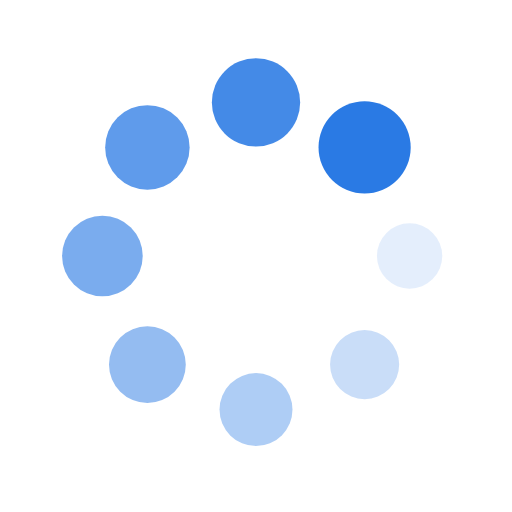
t = 0.00 s
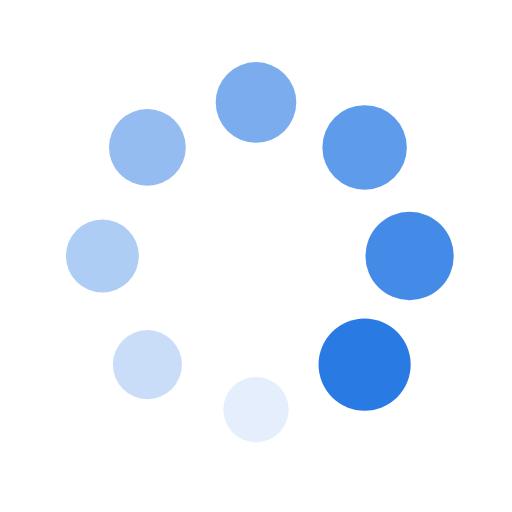
t = 0.25 s
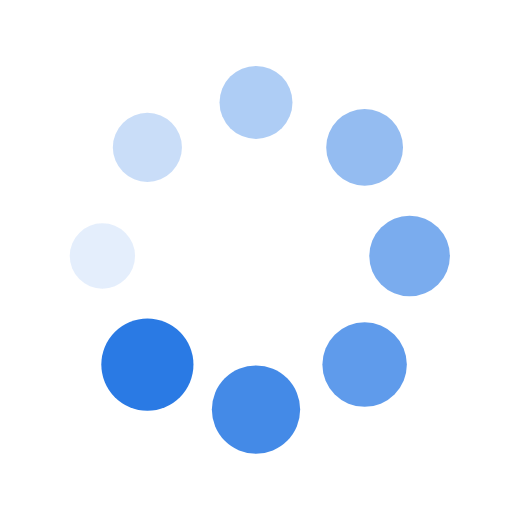
t = 0.50 s
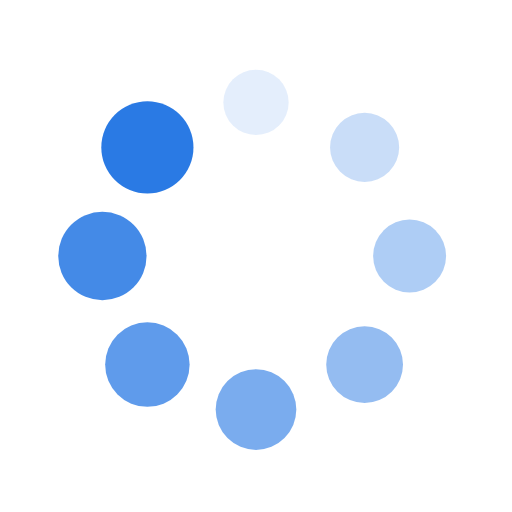
t = 0.75 s

The animated SVG that drew these frames (rendered in a browser with its animation timeline set to each time). Animation: 16 SMIL elements (animate=8,animateTransform=8); one cycle of 1.00 s, repeats indefinitely.

<?xml version="1.0" encoding="utf-8"?>
<svg xmlns="http://www.w3.org/2000/svg" xmlns:xlink="http://www.w3.org/1999/xlink" style="margin: auto; background: rgb(255, 255, 255); display: block; shape-rendering: auto;" width="200px" height="200px" viewBox="0 0 100 100" preserveAspectRatio="xMidYMid">
<g transform="translate(80,50)">
<g transform="rotate(0)">
<circle cx="0" cy="0" r="6" fill="#2a7ae4" fill-opacity="1">
  <animateTransform attributeName="transform" type="scale" begin="-0.875s" values="1.5 1.5;1 1" keyTimes="0;1" dur="1s" repeatCount="indefinite"></animateTransform>
  <animate attributeName="fill-opacity" keyTimes="0;1" dur="1s" repeatCount="indefinite" values="1;0" begin="-0.875s"></animate>
</circle>
</g>
</g><g transform="translate(71.21320343559643,71.21320343559643)">
<g transform="rotate(45)">
<circle cx="0" cy="0" r="6" fill="#2a7ae4" fill-opacity="0.875">
  <animateTransform attributeName="transform" type="scale" begin="-0.75s" values="1.5 1.5;1 1" keyTimes="0;1" dur="1s" repeatCount="indefinite"></animateTransform>
  <animate attributeName="fill-opacity" keyTimes="0;1" dur="1s" repeatCount="indefinite" values="1;0" begin="-0.75s"></animate>
</circle>
</g>
</g><g transform="translate(50,80)">
<g transform="rotate(90)">
<circle cx="0" cy="0" r="6" fill="#2a7ae4" fill-opacity="0.75">
  <animateTransform attributeName="transform" type="scale" begin="-0.625s" values="1.5 1.5;1 1" keyTimes="0;1" dur="1s" repeatCount="indefinite"></animateTransform>
  <animate attributeName="fill-opacity" keyTimes="0;1" dur="1s" repeatCount="indefinite" values="1;0" begin="-0.625s"></animate>
</circle>
</g>
</g><g transform="translate(28.786796564403577,71.21320343559643)">
<g transform="rotate(135)">
<circle cx="0" cy="0" r="6" fill="#2a7ae4" fill-opacity="0.625">
  <animateTransform attributeName="transform" type="scale" begin="-0.5s" values="1.5 1.5;1 1" keyTimes="0;1" dur="1s" repeatCount="indefinite"></animateTransform>
  <animate attributeName="fill-opacity" keyTimes="0;1" dur="1s" repeatCount="indefinite" values="1;0" begin="-0.5s"></animate>
</circle>
</g>
</g><g transform="translate(20,50.00000000000001)">
<g transform="rotate(180)">
<circle cx="0" cy="0" r="6" fill="#2a7ae4" fill-opacity="0.5">
  <animateTransform attributeName="transform" type="scale" begin="-0.375s" values="1.5 1.5;1 1" keyTimes="0;1" dur="1s" repeatCount="indefinite"></animateTransform>
  <animate attributeName="fill-opacity" keyTimes="0;1" dur="1s" repeatCount="indefinite" values="1;0" begin="-0.375s"></animate>
</circle>
</g>
</g><g transform="translate(28.78679656440357,28.786796564403577)">
<g transform="rotate(225)">
<circle cx="0" cy="0" r="6" fill="#2a7ae4" fill-opacity="0.375">
  <animateTransform attributeName="transform" type="scale" begin="-0.25s" values="1.5 1.5;1 1" keyTimes="0;1" dur="1s" repeatCount="indefinite"></animateTransform>
  <animate attributeName="fill-opacity" keyTimes="0;1" dur="1s" repeatCount="indefinite" values="1;0" begin="-0.25s"></animate>
</circle>
</g>
</g><g transform="translate(49.99999999999999,20)">
<g transform="rotate(270)">
<circle cx="0" cy="0" r="6" fill="#2a7ae4" fill-opacity="0.25">
  <animateTransform attributeName="transform" type="scale" begin="-0.125s" values="1.5 1.5;1 1" keyTimes="0;1" dur="1s" repeatCount="indefinite"></animateTransform>
  <animate attributeName="fill-opacity" keyTimes="0;1" dur="1s" repeatCount="indefinite" values="1;0" begin="-0.125s"></animate>
</circle>
</g>
</g><g transform="translate(71.21320343559643,28.78679656440357)">
<g transform="rotate(315)">
<circle cx="0" cy="0" r="6" fill="#2a7ae4" fill-opacity="0.125">
  <animateTransform attributeName="transform" type="scale" begin="0s" values="1.5 1.5;1 1" keyTimes="0;1" dur="1s" repeatCount="indefinite"></animateTransform>
  <animate attributeName="fill-opacity" keyTimes="0;1" dur="1s" repeatCount="indefinite" values="1;0" begin="0s"></animate>
</circle>
</g>
</g>
<!-- [ldio] generated by https://loading.io/ --></svg>
